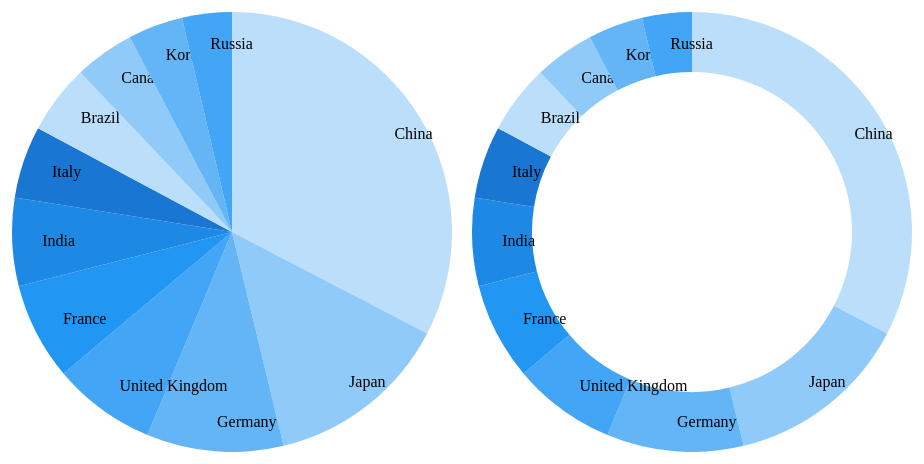
D3 v4 page, settled after 360 driven frames (6 s of simulated time); the page loaded 1 data file(s).


// ── pie.js
// margin
var margin = {top: 20, right: 20, bottom: 20, left: 20},
width = 500 - margin.right - margin.left,
height = 500 - margin.top - margin.bottom,
radius = width/2;

// color range
var color = d3.scaleOrdinal()
.range(["#BBDEFB", "#90CAF9", "#64B5F6", "#42A5F5", "#2196F3", "#1E88E5", "#1976D2"]);

// pie chart arc. Need to create arcs before generating pie
var arc = d3.arc()
.outerRadius(radius - 10)
.innerRadius(0);

// donut chart arc
var arc2 = d3.arc()
.outerRadius(radius - 10)
.innerRadius(radius - 70);

// arc for the labels position
var labelArc = d3.arc()
.outerRadius(radius - 40)
.innerRadius(radius - 40);

// generate pie chart and donut chart
var pie = d3.pie()
.sort(null)
.value(function(d) { return d.count; });

// define the svg for pie chart
var svg = d3.select("body").append("svg")
.attr("width", width)
.attr("height", height)
.append("g")
.attr("transform", "translate(" + width / 2 + "," + height / 2 + ")");

// define the svg donut chart
var svg2 = d3.select("body").append("svg")
.attr("width", width)
.attr("height", height)
.append("g")
.attr("transform", "translate(" + width / 2 + "," + height / 2 + ")");

// import data
d3.csv("data.csv", function(error, data) {
  if (error) throw error;

  // parse data
  data.forEach(function(d) {
    d.count = +d.count;
    d.fruit = d.fruit;
  })

  // "g element is a container used to group other SVG elements"
  var g = svg.selectAll(".arc")
  .data(pie(data))
  .enter().append("g")
  .attr("class", "arc");

  // append path
  g.append("path")
  .attr("d", arc)
  .style("fill", function(d) { return color(d.data.fruit); })
  // transition
  .transition()
  .ease(d3.easeLinear)
  .duration(2000)
  .attrTween("d", tweenPie);

  // append text
  g.append("text")
  .transition()
  .ease(d3.easeLinear)
  .duration(2000)
  .attr("transform", function(d) { return "translate(" + labelArc.centroid(d) + ")"; })
  .attr("dy", ".35em")
  .text(function(d) { return d.data.fruit; });


  // "g element is a container used to group other SVG elements"
  var g2 = svg2.selectAll(".arc2")
  .data(pie(data))
  .enter().append("g")
  .attr("class", "arc2");

  // append path
  g2.append("path")
  .attr("d", arc2)
  .style("fill", function(d) { return color(d.data.fruit); })
  .transition()
  .ease(d3.easeLinear)
  .duration(2000)
  .attrTween("d", tweenDonut);

  // append text
  g2.append("text")
  .transition()
  .ease(d3.easeLinear)
  .duration(2000)
  .attr("transform", function(d) { return "translate(" + labelArc.centroid(d) + ")"; })
  .attr("dy", ".35em")
  .text(function(d) { return d.data.fruit; });

});

// Helper function for animation of pie chart and donut chart
function tweenPie(b) {
  b.innerRadius = 0;
  var i = d3.interpolate({startAngle: 0, endAngle: 0}, b);
  return function(t) { return arc(i(t)); };
}

function tweenDonut(b) {
  b.innerRadius = 0;
  var i = d3.interpolate({startAngle: 0, endAngle: 0}, b);
  return function(t) { return arc2(i(t)); };
}


### data: data.csv
fruit, count
China, 15.1
Japan, 6.29
Germany, 4.65
United Kingdom, 3.52
France, 3.31
India, 2.99
Italy, 2.46
Brazil, 2.35
Canada, 2.04
Korea, 1.87
Russia, 1.69